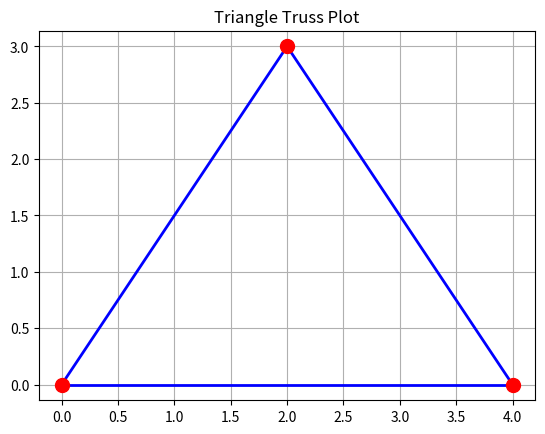

This figure's Python source:


import matplotlib.pyplot as plt
import numpy as np

# تعریف مختصات گره‌ها
nodes = np.array([
    [0, 0], # گره ۰
    [4, 0], # گره ۱
    [2, 3]  # گره ۲
])

# بررسی ابعاد آرایه گره‌ها پس از بارگذاری در حافظه
# خروجی مورد انتظار: (۳، ۲) یعنی ۳ گره و ۲ ویژگی مختصات (x, y)
print("Nodes array:")
print(nodes)
print("Shape of nodes:", nodes.shape)
print("dtype of nodes:", nodes.dtype)

# رسم گره‌ها
plt.scatter(nodes[:, 0], nodes[:, 1], color='red', s=100, zorder=5)

# تعریف اتصالات ( اعضای خرپا)
members = [
    (0, 1), # اتصال بین گره ۰ و گره ۱
    (1, 2), # اتصال بین گره ۱ و گره ۲
    (2, 0)  # اتصال بین گره ۲ و گره ۰
]

# رسم خطوط بین گره‌ها
for start, end in members:
    plt.plot([nodes[start, 0], nodes[end, 0]], [nodes[start, 1], nodes[end, 1]], color='blue', linewidth=2)

# تنظیمات نهایی
plt.axis('equal') # حفظ تناسب ابعاد واقعی
plt.grid(True)    # اضافه کردن شبکه راهنما
plt.title("Triangle Truss Plot") # عنوان نمودار

# نمایش نمودار
plt.show()
